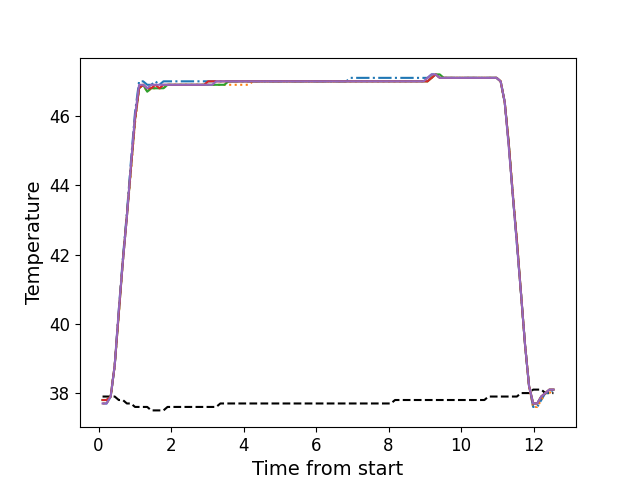

The table this chart was drawn from, first rows:
, times, neutral, z1, z2, z3, z4, z5
0, 0.1086, 37.9, 37.7, 37.7, 37.8, 37.8, 37.7
1, 0.2203, 37.9, 37.7, 37.7, 37.8, 37.8, 37.7
2, 0.3329, 37.9, 37.9, 37.9, 37.9, 37.9, 37.9
3, 0.4441, 37.9, 38.8, 38.8, 38.8, 38.8, 38.8
4, 0.5567, 37.8, 40.4, 40.3, 40.3, 40.3, 40.4
5, 0.6687, 37.8, 41.9, 41.8, 41.8, 41.8, 41.8
6, 0.7798, 37.7, 43.2, 43.1, 43.1, 43.1, 43.1
7, 0.8922, 37.7, 44.7, 44.4, 44.5, 44.5, 44.6
8, 1.004, 37.6, 46.1, 45.8, 45.9, 45.9, 46.0
9, 1.117, 37.6, 47.0, 46.8, 46.8, 46.8, 46.9
10, 1.228, 37.6, 47.0, 46.9, 46.9, 46.9, 46.9
11, 1.341, 37.6, 46.9, 46.7, 46.7, 46.8, 46.8
12, 1.453, 37.5, 46.9, 46.8, 46.8, 46.8, 46.9
13, 1.565, 37.5, 47.0, 46.8, 46.8, 46.9, 46.9
14, 1.677, 37.5, 46.9, 46.8, 46.8, 46.8, 46.9
15, 1.79, 37.5, 47.0, 46.8, 46.8, 46.9, 46.9
16, 1.901, 37.6, 47.0, 46.9, 46.9, 46.9, 46.9
17, 2.013, 37.6, 47.0, 46.9, 46.9, 46.9, 46.9
18, 2.126, 37.6, 47.0, 46.9, 46.9, 46.9, 46.9
19, 2.237, 37.6, 47.0, 46.9, 46.9, 46.9, 46.9
20, 2.351, 37.6, 47.0, 46.9, 46.9, 46.9, 46.9
21, 2.461, 37.6, 47.0, 46.9, 46.9, 46.9, 46.9
22, 2.574, 37.6, 47.0, 46.9, 46.9, 46.9, 46.9
23, 2.686, 37.6, 47.0, 46.9, 46.9, 46.9, 46.9
24, 2.798, 37.6, 47.0, 46.9, 46.9, 46.9, 46.9
25, 2.91, 37.6, 47.0, 46.9, 46.9, 46.9, 46.9
26, 3.021, 37.6, 47.0, 46.9, 46.9, 47.0, 46.9
27, 3.134, 37.6, 47.0, 46.9, 46.9, 47.0, 46.9
28, 3.246, 37.6, 47.0, 46.9, 46.9, 47.0, 47.0
29, 3.358, 37.7, 47.0, 46.9, 46.9, 47.0, 47.0
30, 3.47, 37.7, 47.0, 46.9, 46.9, 47.0, 47.0
31, 3.583, 37.7, 47.0, 46.9, 47.0, 47.0, 47.0
32, 3.694, 37.7, 47.0, 46.9, 47.0, 47.0, 47.0
33, 3.807, 37.7, 47.0, 46.9, 47.0, 47.0, 47.0
34, 3.919, 37.7, 47.0, 46.9, 47.0, 47.0, 47.0
35, 4.03, 37.7, 47.0, 46.9, 47.0, 47.0, 47.0
36, 4.143, 37.7, 47.0, 46.9, 47.0, 47.0, 47.0
37, 4.255, 37.7, 47.0, 47.0, 47.0, 47.0, 47.0
38, 4.367, 37.7, 47.0, 47.0, 47.0, 47.0, 47.0
39, 4.479, 37.7, 47.0, 47.0, 47.0, 47.0, 47.0
40, 4.59, 37.7, 47.0, 47.0, 47.0, 47.0, 47.0
41, 4.703, 37.7, 47.0, 47.0, 47.0, 47.0, 47.0
42, 4.815, 37.7, 47.0, 47.0, 47.0, 47.0, 47.0
43, 4.926, 37.7, 47.0, 47.0, 47.0, 47.0, 47.0
44, 5.039, 37.7, 47.0, 47.0, 47.0, 47.0, 47.0
45, 5.15, 37.7, 47.0, 47.0, 47.0, 47.0, 47.0
46, 5.264, 37.7, 47.0, 47.0, 47.0, 47.0, 47.0
47, 5.375, 37.7, 47.0, 47.0, 47.0, 47.0, 47.0
48, 5.487, 37.7, 47.0, 47.0, 47.0, 47.0, 47.0
49, 5.6, 37.7, 47.0, 47.0, 47.0, 47.0, 47.0
50, 5.711, 37.7, 47.0, 47.0, 47.0, 47.0, 47.0
51, 5.823, 37.7, 47.0, 47.0, 47.0, 47.0, 47.0
52, 5.936, 37.7, 47.0, 47.0, 47.0, 47.0, 47.0
53, 6.048, 37.7, 47.0, 47.0, 47.0, 47.0, 47.0
54, 6.159, 37.7, 47.0, 47.0, 47.0, 47.0, 47.0
55, 6.272, 37.7, 47.0, 47.0, 47.0, 47.0, 47.0
56, 6.384, 37.7, 47.0, 47.0, 47.0, 47.0, 47.0
57, 6.496, 37.7, 47.0, 47.0, 47.0, 47.0, 47.0
58, 6.608, 37.7, 47.0, 47.0, 47.0, 47.0, 47.0
59, 6.72, 37.7, 47.0, 47.0, 47.0, 47.0, 47.0
... 52 more rows
